Photos from the image-classification dataset "data" in the GitHub repository tanverhassantanver/Automated-Identification-of-Medicinal-Plants-Through-Image-Processing-and-Transfer-Learning. Its 5 classes are: Aristolochia indica, Centella asiatica, giant calotrope, green chiretta, Terminalia bellirica.

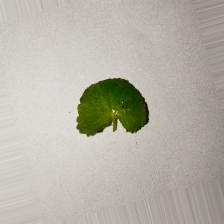
Label: Centella asiatica

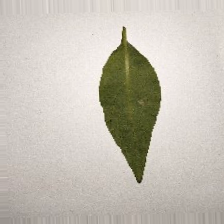
Label: green chiretta

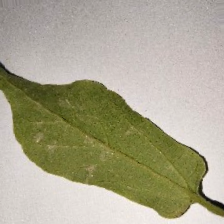
Label: Aristolochia indica

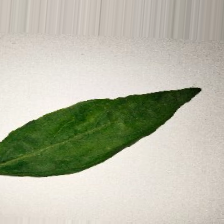
Label: green chiretta

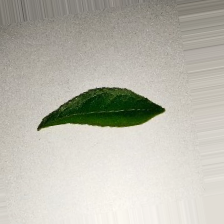
Label: Terminalia bellirica

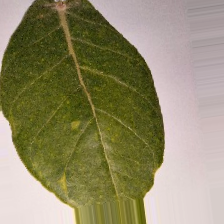
Label: giant calotrope
